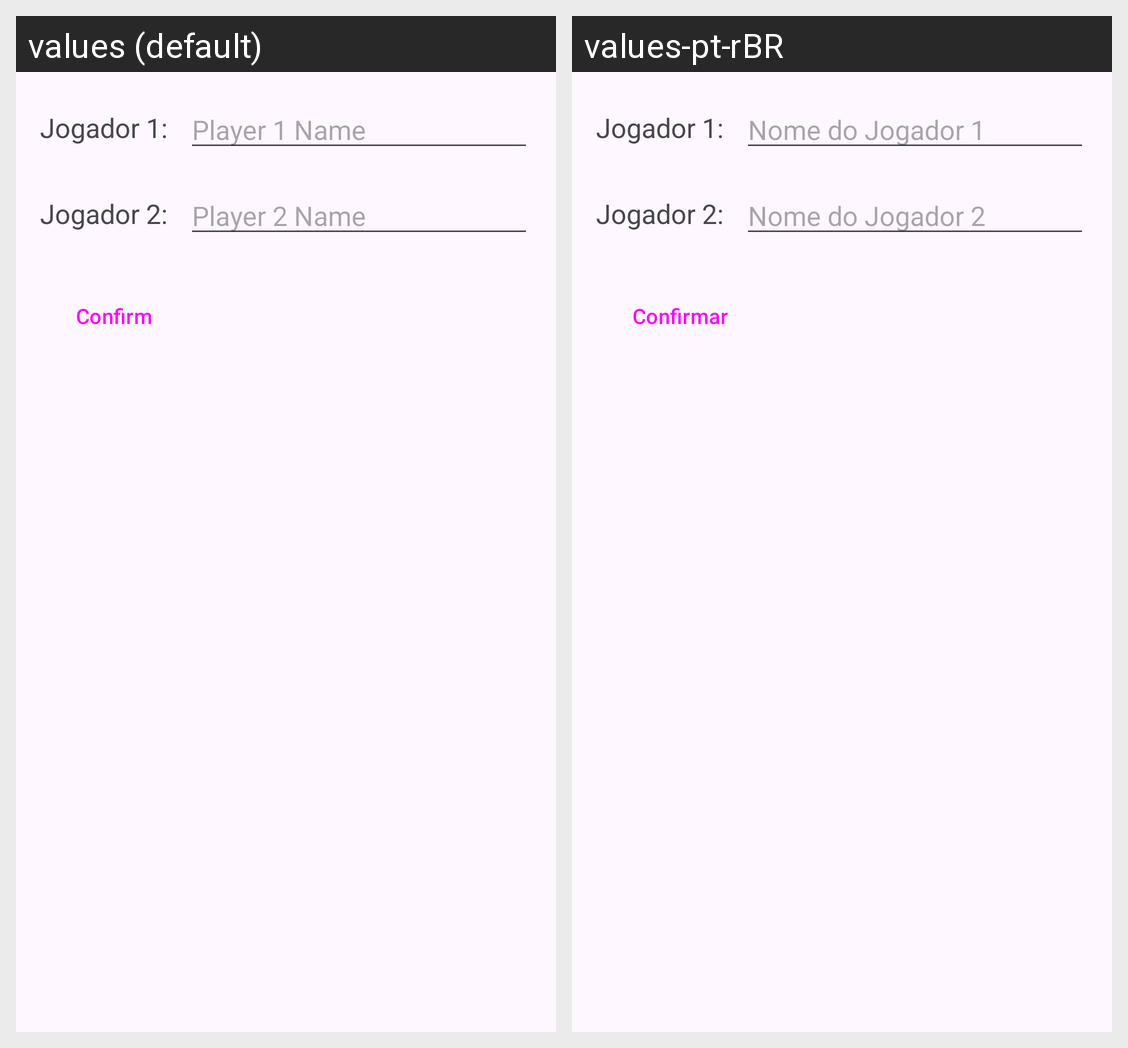

For this localized Android screen grid, give each drawn string resource with its value in every locale shown.
Android screen res/layout/activity_edit_names.xml rendered under 2 locales, left to right: values (default), values-pt-rBR. Device: Nexus 5 (rendered at 1080×1920; each locale shown at half size, 540×960, under a caption strip naming it); theme Theme.Marcadortruco.
Strings drawn on this screen, with the default value and each locale's value (text and hints the layout hard-codes, and strings that could not be matched under every locale, appear in the picture but are not listed):

hint_player1
  values: Player 1 Name
  values-pt-rBR: Nome do Jogador 1

hint_player2
  values: Player 2 Name
  values-pt-rBR: Nome do Jogador 2

btn_confirm
  values: Confirm
  values-pt-rBR: Confirmar
